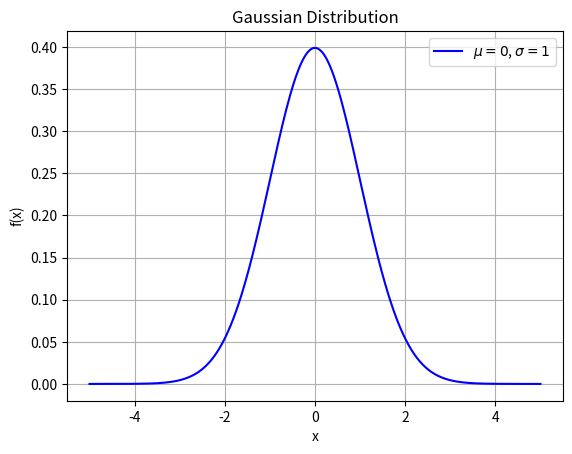

Write Python code to recreate this figure.
import matplotlib.pyplot as plt
import numpy as np

def gaussian_distribution(x, mu, sigma):
    return (1 / (np.sqrt(2 * np.pi) * sigma)) * np.exp(-((x - mu) ** 2) / (2 * sigma**2))

mu = 0  
sigma = 1  

x_values = np.linspace(-5, 5, 500)
y_values = gaussian_distribution(x_values, mu, sigma)

plt.plot(x_values, y_values, label=f'$\mu={mu}$, $\sigma={sigma}$', color='blue')
plt.title("Gaussian Distribution")
plt.xlabel("x")
plt.ylabel("f(x)")
plt.grid()
plt.legend()
plt.show()